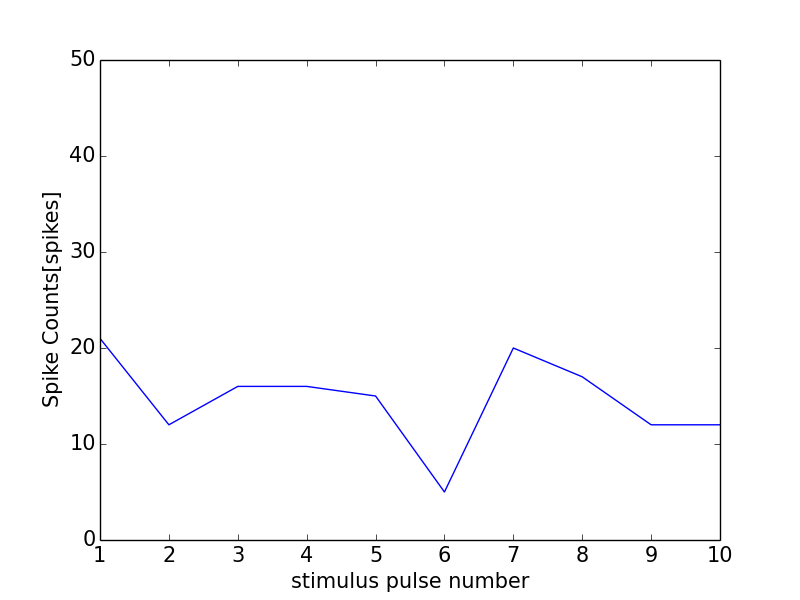

Data behind this chart, as committed beside it:
0, 0.0
0, 0
1, 21
2, 12
3, 16
4, 16
5, 15
6, 5
7, 20
8, 17
9, 12
10, 12
11, 0
